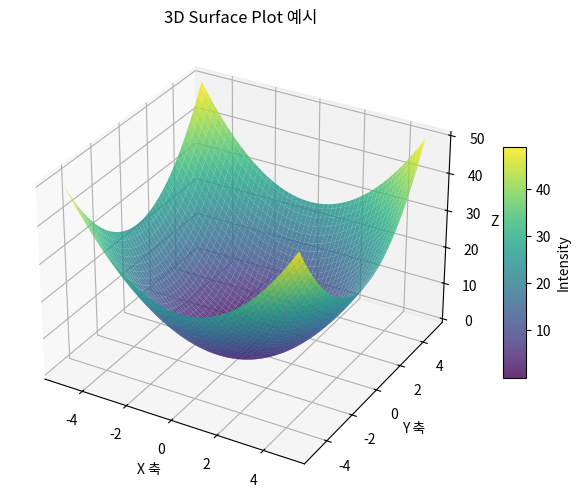

Recreate this plot in Python.
import numpy as np
import matplotlib.pyplot as plt
from mpl_toolkits.mplot3d import Axes3D  # 3D 서브플롯 지원

# 1) 예제용 좌표 격자 생성
x = np.linspace(-5, 5, 100)
y = np.linspace(-5, 5, 100)
X, Y = np.meshgrid(x, y)

# 2) Z 값 정의 (예: X^2 + Y^2 의 포물면)
Z = X**2 + Y**2

# 3) Figure 생성 및 3D 서브플롯 추가
fig = plt.figure(figsize=(8, 6))
ax = fig.add_subplot(111, projection='3d')

# 4) surface 그리기
surf = ax.plot_surface(
    X, Y, Z,
    cmap='viridis',        # 컬러맵
    edgecolor='none',      # 격자선 없음
    alpha=0.8              # 투명도
)

# 5) 컬러바 추가
fig.colorbar(surf, ax=ax, shrink=0.5, aspect=10, label='Intensity')

# 6) 축 라벨링
ax.set_xlabel('X 축')
ax.set_ylabel('Y 축')
ax.set_zlabel('Z 값')

plt.title("3D Surface Plot 예시")
plt.show()
